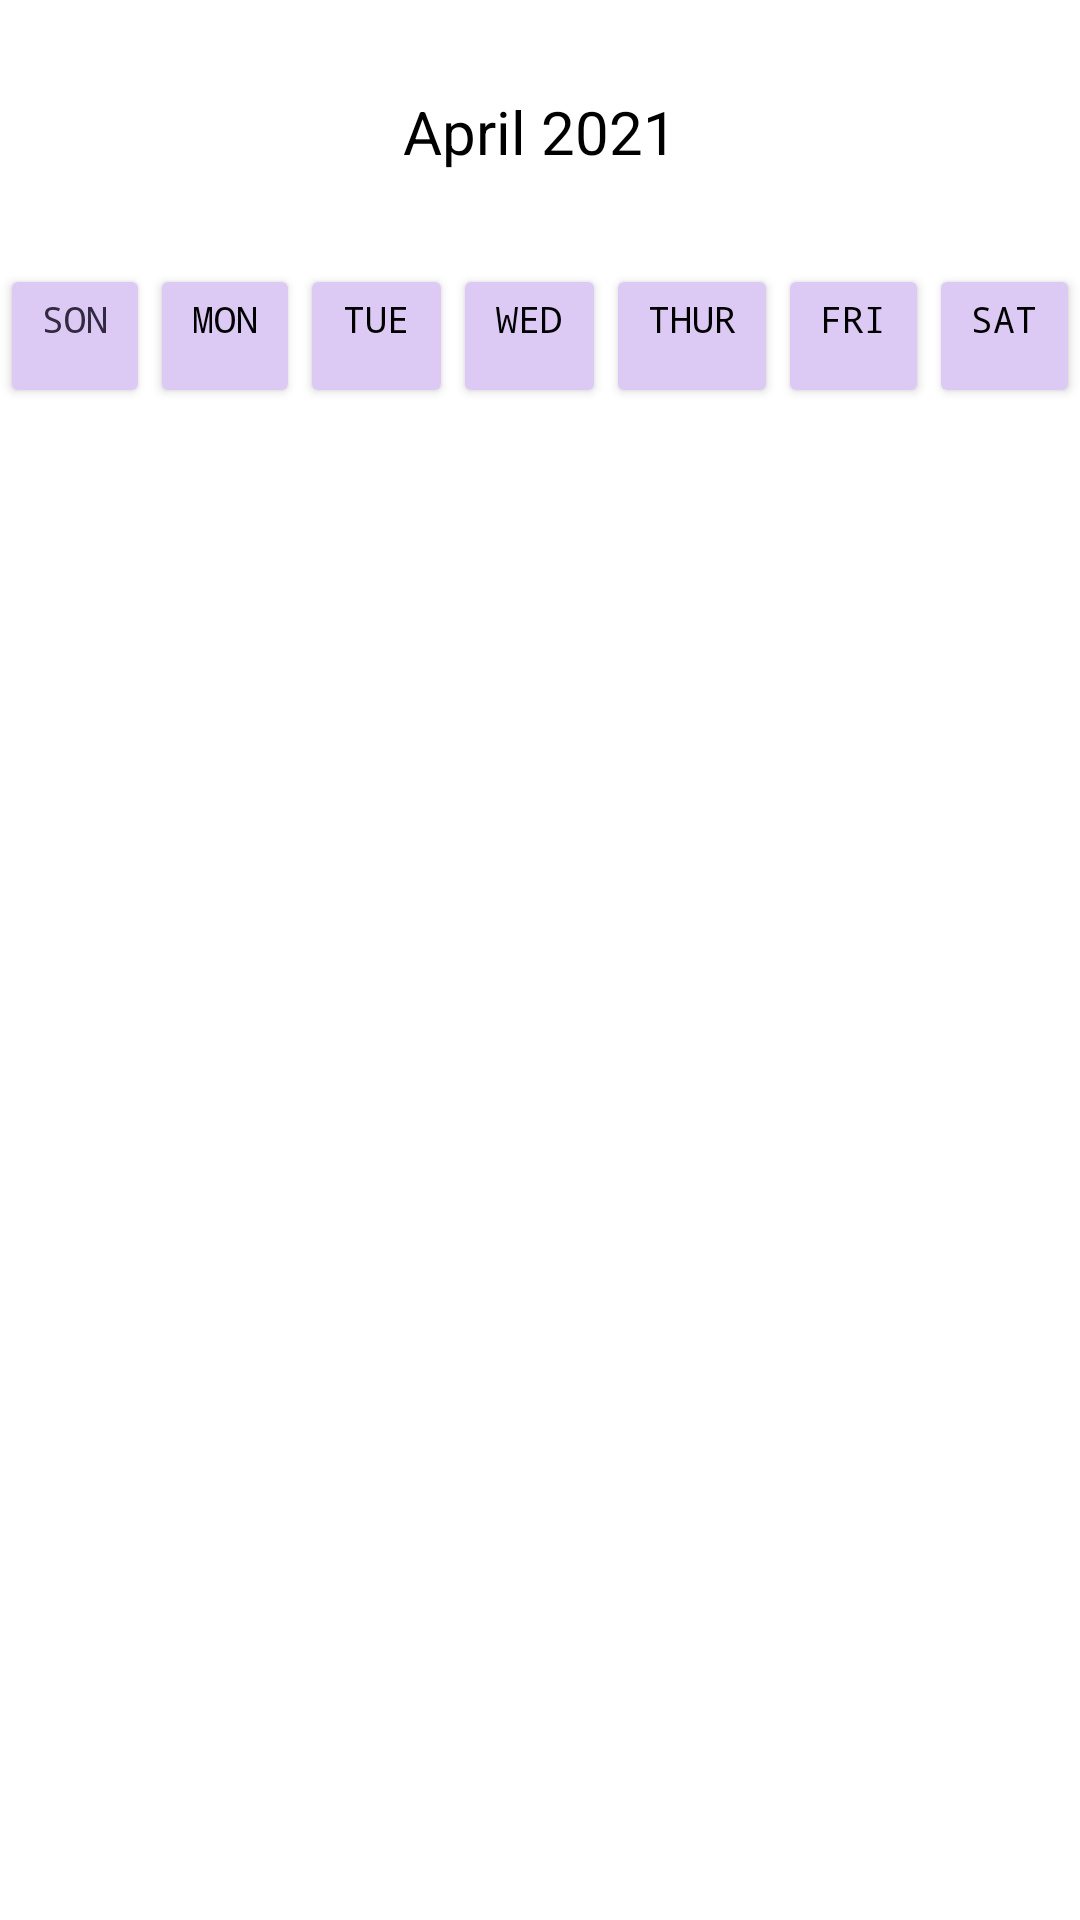

Android layout source for this screen:
<!-- AndroidManifest.xml: application theme Theme.RegisterLogin -->
<!-- res/layout/activity_calendar.xml -->
<?xml version="1.0" encoding="utf-8"?>
<LinearLayout
    xmlns:android="http://schemas.android.com/apk/res/android"
    xmlns:app="http://schemas.android.com/apk/res-auto"
    xmlns:tools="http://schemas.android.com/tools"
    android:layout_width="match_parent"
    android:layout_height="match_parent"
    android:orientation="vertical"
    tools:context=".Calendar">

    <LinearLayout
        android:layout_width="match_parent"
        android:layout_height="wrap_content"
        android:layout_marginTop="20dp"
        android:layout_marginBottom="20dp"
        android:orientation="horizontal">

        <Button
            android:layout_width="0dp"
            android:layout_height="wrap_content"
            android:layout_weight="1"
            android:background="@null"
            android:onClick="previousMonthAction"
            android:text="@string/back"
            android:textColor="@color/white"
            android:textSize="20sp"
            android:textStyle="bold"
            app:backgroundTint="@color/calendar"
            tools:ignore="OnClick">

        </Button>


        <TextView
            android:id="@+id/monthYearTV"
            android:layout_width="0dp"
            android:layout_height="wrap_content"
            android:layout_weight="2"
            android:text="@string/MonthyearTV"
            android:textAlignment="center"
            android:textColor="@color/black"
            android:textSize="20sp"
            android:gravity="center_horizontal" />

        <Button
            android:layout_width="0dp"
            android:layout_height="wrap_content"
            android:layout_weight="1"
            android:background="@null"
            android:onClick="nextMonthAction"
            android:text="@string/forward"
            android:textColor="@color/white"
            android:textSize="20sp"
            android:textStyle="bold"
            app:backgroundTint="@color/calendar">

        </Button>

    </LinearLayout>

    <LinearLayout
        android:layout_width="match_parent"
        android:layout_height="wrap_content"
        android:orientation="horizontal">

        <Button
            android:layout_width="0dp"
            android:layout_height="wrap_content"
            android:layout_weight="1.4"
            android:gravity="center_horizontal"
            android:text="@string/sun"
            android:textAlignment="center"
            android:textColor="#322A40"
            android:textSize="12sp"
            android:typeface="monospace"
            app:backgroundTint="@color/calendar" />

        <Button
            android:layout_width="0dp"
            android:layout_height="wrap_content"
            android:layout_weight="1.4"
            android:gravity="center_horizontal"
            android:text="@string/mon"
            android:textAlignment="center"
            android:textColor="@color/black"
            android:textSize="12sp"
            android:typeface="monospace"
            app:backgroundTint="@color/calendar" />

        <Button
            android:layout_height="wrap_content"
            android:layout_weight="1.4"
            android:gravity="center_horizontal"
            android:text="@string/tue"
            android:textAlignment="center"
            android:textColor="@color/black"
            android:textSize="12sp"
            android:typeface="monospace"
            app:backgroundTint="@color/calendar"
            android:layout_width="1dp" />

        <Button
            android:layout_width="1dp"
            android:layout_height="wrap_content"
            android:layout_weight="1.4"
            android:gravity="center_horizontal"
            android:text="@string/wed"
            android:textAlignment="center"
            android:textColor="@color/black"
            android:textSize="12sp"
            android:typeface="monospace"
            app:backgroundTint="@color/calendar" />

        <Button
            android:layout_width="0dp"
            android:layout_height="wrap_content"
            android:layout_weight="1.6"
            android:gravity="center_horizontal"
            android:text="@string/thur"
            android:textAlignment="center"
            android:textColor="@color/black"
            android:textSize="12sp"
            android:typeface="monospace"
            app:backgroundTint="@color/calendar" />

        <Button
            android:layout_width="0dp"
            android:layout_height="wrap_content"
            android:layout_weight="1.4"
            android:gravity="center_horizontal"
            android:text="@string/fri"
            android:textAlignment="center"
            android:textColor="@color/black"
            android:textSize="12sp"
            android:typeface="monospace"
            app:backgroundTint="@color/calendar" />

        <Button
            android:layout_width="0dp"
            android:layout_height="wrap_content"
            android:layout_weight="1.4"
            android:gravity="center_horizontal"
            android:text="@string/sat"
            android:textAlignment="center"
            android:textColor="@color/black"
            android:textSize="12sp"
            android:typeface="monospace"
            app:backgroundTint="@color/calendar" />


    </LinearLayout>

    <androidx.recyclerview.widget.RecyclerView
        android:id="@+id/calendarRecyclerView"
        android:layout_width="match_parent"
        android:layout_height="588dp">

    </androidx.recyclerview.widget.RecyclerView>

</LinearLayout>
<!-- resources referenced by this layout -->
<resources>
  <color name="black">#FF000000</color>
  <color name="calendar">#FFDDCAF4</color>
  <color name="white">#FFFFFFFF</color>
  <string name="MonthyearTV">April 2021</string>
  <string name="back">&lt;-</string>
  <string name="forward">-&gt;</string>
  <string name="fri">FRI</string>
  <string name="mon">MON</string>
  <string name="sat">SAT</string>
  <string name="sun">SON</string>
  <string name="thur">THUR</string>
  <string name="tue">TUE</string>
  <string name="wed">WED</string>
  <style name="Theme.RegisterLogin" parent="Theme.MaterialComponents.DayNight.DarkActionBar">
          
          <item name="colorPrimary">@color/purple_500</item>
          <item name="colorPrimaryVariant">@color/purple_700</item>
          <item name="colorOnPrimary">@color/white</item>
          
          <item name="colorSecondary">@color/teal_200</item>
          <item name="colorSecondaryVariant">@color/teal_700</item>
          <item name="colorOnSecondary">@color/black</item>
          
          <item name="android:statusBarColor" tools:targetApi="l">?attr/colorPrimaryVariant</item>
          
      </style>
  <color name="purple_500">#FF6200EE</color>
  <color name="purple_700">#FF3700B3</color>
  <color name="teal_200">#FF03DAC5</color>
  <color name="teal_700">#FF018786</color>
</resources>
